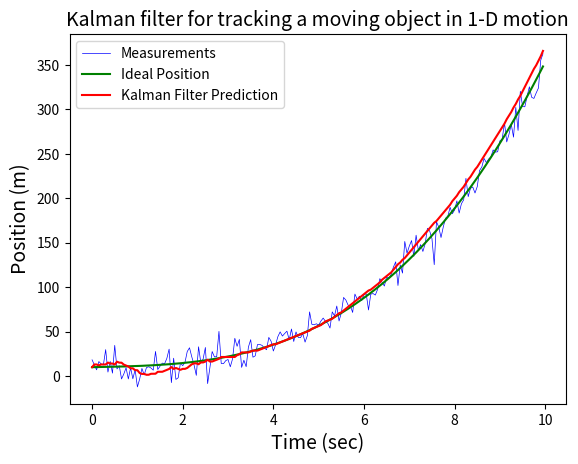
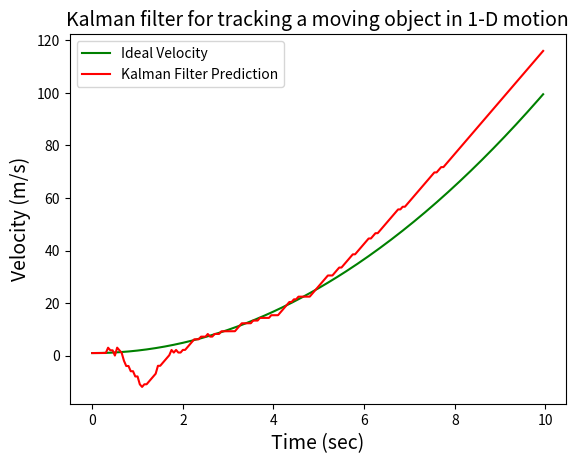
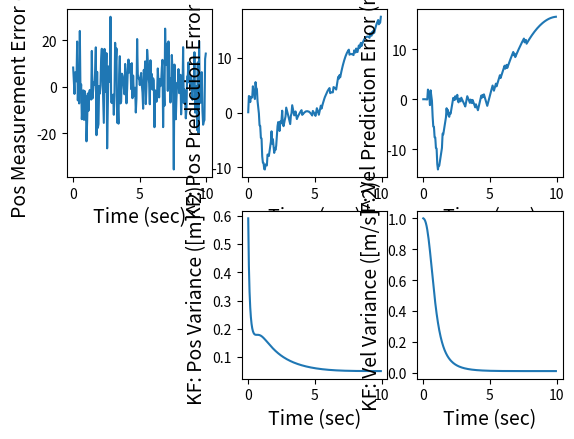

Write Python code to recreate these figures, in order.
import numpy as np                   # import NumPy module
from matplotlib import pyplot as plt # import matplotlib

class KalmanFilter(object):
    def __init__(self, dt, u, std_acc, std_meas):
        self.dt = dt # discrete time step (Unit: sec)
        self.u = u # discrete input (Unit: m/s^2)
        self.std_acc = std_acc # standard deviation of the acceleration
        self.A = np.matrix([[1, self.dt], # State Transition Matrix : A ------------------
                            [0, 1]])
        self.B = np.matrix([[(self.dt**2)/2], [self.dt]]) # Control Input Matrix : B ----- 
        self.H = np.matrix([[1,0]]) # Transformation matrix : H --------------------------
        # Process noise covariance Matrix : Q
        self.Q = np.matrix([[(self.dt**4)/4, (self.dt**3)/2],
                            [(self.dt**3)/2, self.dt**2]]) * self.std_acc**2
        # Measurement noise covariance Matrix : R
        self.R = std_meas**2
        self.P = np.eye(self.A.shape[1]) # Initialize Error Covariance: P
        self.x = np.matrix([[10],[1]]) # Initialize State Vector : x
        
    def PredictUpdate(self):
        # Eq.(1): Prediction Update for state at each time step
        self.x = np.dot(self.A, self.x) + np.dot(self.B, self.u[i])
        # Eq.(2): Calculate Priori Error Covariance: P = A*P*A' + Q
        self.P = np.dot(np.dot(self.A, self.P), self.A.T) + self.Q
        return self.x
    
    def MeasurementUpdate(self, z):
        # Eq.(3): Measurement Update for compute Kalman Gain: S = H*P*H'+R 
        S = np.dot(self.H, np.dot(self.P, self.H.T)) + self.R
        # Eq.(3): Kalman Gain: K = P * H'* inv(H*P*H'+R)
        K = np.dot(np.dot(self.P, self.H.T), np.linalg.inv(S))  
        # Eq.(4): Calculate Posteriori State Estimate
        self.x = np.round(self.x + np.dot(K, (z - np.dot(self.H, self.x))))  
        # Eq.(5): Calculate Posteriori Error Covariance 
        I = np.eye(self.H.shape[1])
        self.P = (I - (K * self.H)) * self.P
        return self.P

dt = 0.05 # discrete time step (Unit: sec)
t = np.arange(0, 10, dt) # discrete time
u= 2*t # Ramp acceleration (Unit: m/s^2)

Ideal_Vel=[]
Ideal_Motion=[]
Vel_i = 1 # Initial Velocity
Motion_i = 10 # Initial position
for i in range (0,len(t)): # Ideal velocity and position loop
    Vel=Vel_i+(u[i])*dt
    Motion=Motion_i+(Vel_i+u[i]*dt)*dt
    Ideal_Vel.append(Vel_i)
    Ideal_Motion.append(Motion_i)
    Vel_i=Vel
    Motion_i=Motion
std_acc = 0.3    # the standard deviation of the acceleration (Unit: m/s^2)
std_meas = 1.2    # the standard deviation of the position measurement noise (Unit: m)

predictions = []  # initialize empty prediction update
predictPos = []   # initialize Position prediction
predictVel = []   # initialize Velocity prediction
measurements = [] # initialize empty measurement update
PosMeasurements = [] # initialize Position measurement 
ErrorCovPos = []  # intitialize empty priori error covariance of Position
ErrorCovVel = []  # intitialize empty priori error covariance of Velocity
i=0
# create KalmanFilter object
kf = KalmanFilter(dt, u, std_acc, std_meas)
for x in Ideal_Motion:
    # Mesurement at each time step
    z = (kf.H * x) + np.random.normal(0, 10)
    PosMeasurements.append(z.item(0))
    # Kalman Filter: Prediction Update
    predictions.append(kf.PredictUpdate())
    predictPos.append(predictions[i].item((0)))
    predictVel.append(predictions[i].item((1)))
    # Kalman Filter: Measurement Update
    measurements.append(kf.MeasurementUpdate(z.item(0)))
    ErrorCovPos.append(measurements[i].item(0,0))
    ErrorCovVel.append(measurements[i].item(1,1))
    i=i+1

MeasurementError = PosMeasurements - np.array(Ideal_Motion) 
KFPosPredictError = predictPos - np.array(Ideal_Motion)
KFVelPredictError = predictVel - np.array(Ideal_Vel) 
  
plt.figure(1)
plt.title('Kalman filter for tracking a moving object in 1-D motion', fontsize=14)
plt.plot(t, PosMeasurements, label='Measurements', color='b',linewidth=0.5)
plt.plot(t, np.array(Ideal_Motion), label='Ideal Position', color='g', linewidth=1.5)
plt.plot(t, predictPos, label='Kalman Filter Prediction', color='r', linewidth=1.5)
plt.xlabel('Time (sec)', fontsize=14), plt.ylabel('Position (m)', fontsize=14)
plt.legend()

plt.figure(2)
plt.title('Kalman filter for tracking a moving object in 1-D motion', fontsize=14)
plt.plot(t, np.array(Ideal_Vel), label='Ideal Velocity', color='g', linewidth=1.5)
plt.plot(t, predictVel, label='Kalman Filter Prediction', color='r', linewidth=1.5)
plt.xlabel('Time (sec)', fontsize=14), plt.ylabel('Velocity (m/s)', fontsize=14)
plt.legend()

plt.figure(3)
plt.subplot(231), plt.plot(t, MeasurementError)
plt.xlabel('Time (sec)', fontsize=14), plt.ylabel('Pos Measurement Error (m)', fontsize=14)
plt.subplot(232), plt.plot(t, KFPosPredictError)
plt.xlabel('Time (sec)', fontsize=14), plt.ylabel('KF: Pos Prediction Error (m)', fontsize=14)
plt.subplot(233), plt.plot(t, KFVelPredictError)
plt.xlabel('Time (sec)', fontsize=14), plt.ylabel('KF: Vel Prediction Error (m/s)', fontsize=14)
plt.subplot(235), plt.plot(t, ErrorCovPos)
plt.xlabel('Time (sec)', fontsize=14), plt.ylabel('KF: Pos Variance ([m]^2)', fontsize=14)
plt.subplot(236), plt.plot(t, ErrorCovVel)
plt.xlabel('Time (sec)', fontsize=14), plt.ylabel('KF: Vel Variance ([m/s]^2)', fontsize=14)
plt.show()

